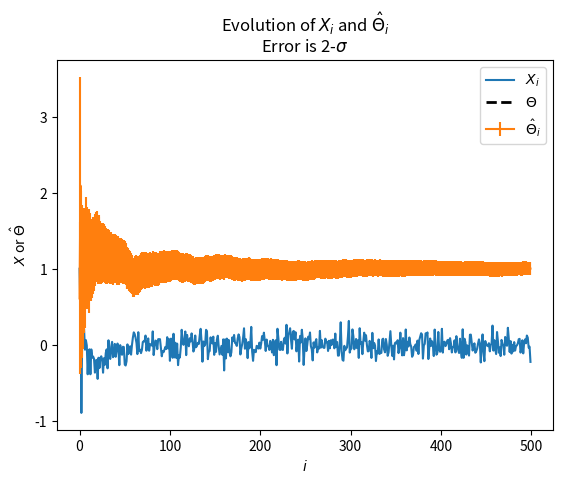

Here is the Python script that generated this plot:
#!/usr/bin/env python3

import numpy as np
import matplotlib.pyplot as plt

def simulate_sk(num_iter=100, snr=1.0, rev_noise_ratio=0, theta0=None):
    sigma_n = 1
    sigma_theta = snr
    sigma_r = rev_noise_ratio * sigma_n

    # Choose a starting theta
    if theta0 is None:
        theta = np.random.normal(scale=snr)
    else:
        theta = theta0

    # Arrays in which to return the time series
    xs = np.empty(num_iter)
    theta_hats = np.empty(num_iter)
    errors = np.empty(num_iter)

    # Start the simulation

    # Do the first step outside the loop
    x = theta
    theta_hat = x + np.random.normal(scale=sigma_n)
    xs[0] = x
    theta_hats[0] = theta_hat
    errors[0] = sigma_n ** 2

    # Loop for the remaining steps
    for i in range(1, num_iter):
        # Compute noise in the reverse direction
        if sigma_r == 0:
            r = 0
        else:
            r = np.random.normal(scale=sigma_r)
        # Compute X, to be transmitted
        x = theta - (theta_hats[i - 1] + r)
        # Add noise
        y = x + np.random.normal(scale=sigma_n)
        # Compute theta_hat
        theta_hat = theta_hats[i - 1] + y / (i + 1)
        # Populate the arrays to be returned
        xs[i] = x
        theta_hats[i] = theta_hat
        # Theoretical estimate of error after the i'th iteration (2-sigma)
        errors[i] = 2 * np.sqrt(sigma_n**2 / (i + 1) + sigma_r**2 / i)

    # Return
    return xs, theta_hats, errors

if __name__ == '__main__':
    num_iter = 500
    xs, theta_hats, errors = simulate_sk(num_iter=500, snr=0.5,
                                         rev_noise_ratio=0.1, theta0=1)

    t = np.arange(num_iter)
    plt.plot(t, xs)
    plt.plot(t, xs[0] * np.ones(t.size), 'k--', linewidth=2)
    plt.errorbar(t, theta_hats, errors)
    plt.title('Evolution of $X_i$ and $\hat{\Theta}_i$\nError is 2-$\sigma$')
    plt.legend(('$X_i$', '$\Theta$', '$\hat{\Theta}_i$'))
    plt.xlabel('$i$')
    plt.ylabel('$X$ or $\hat{\Theta}$')
    plt.show()
